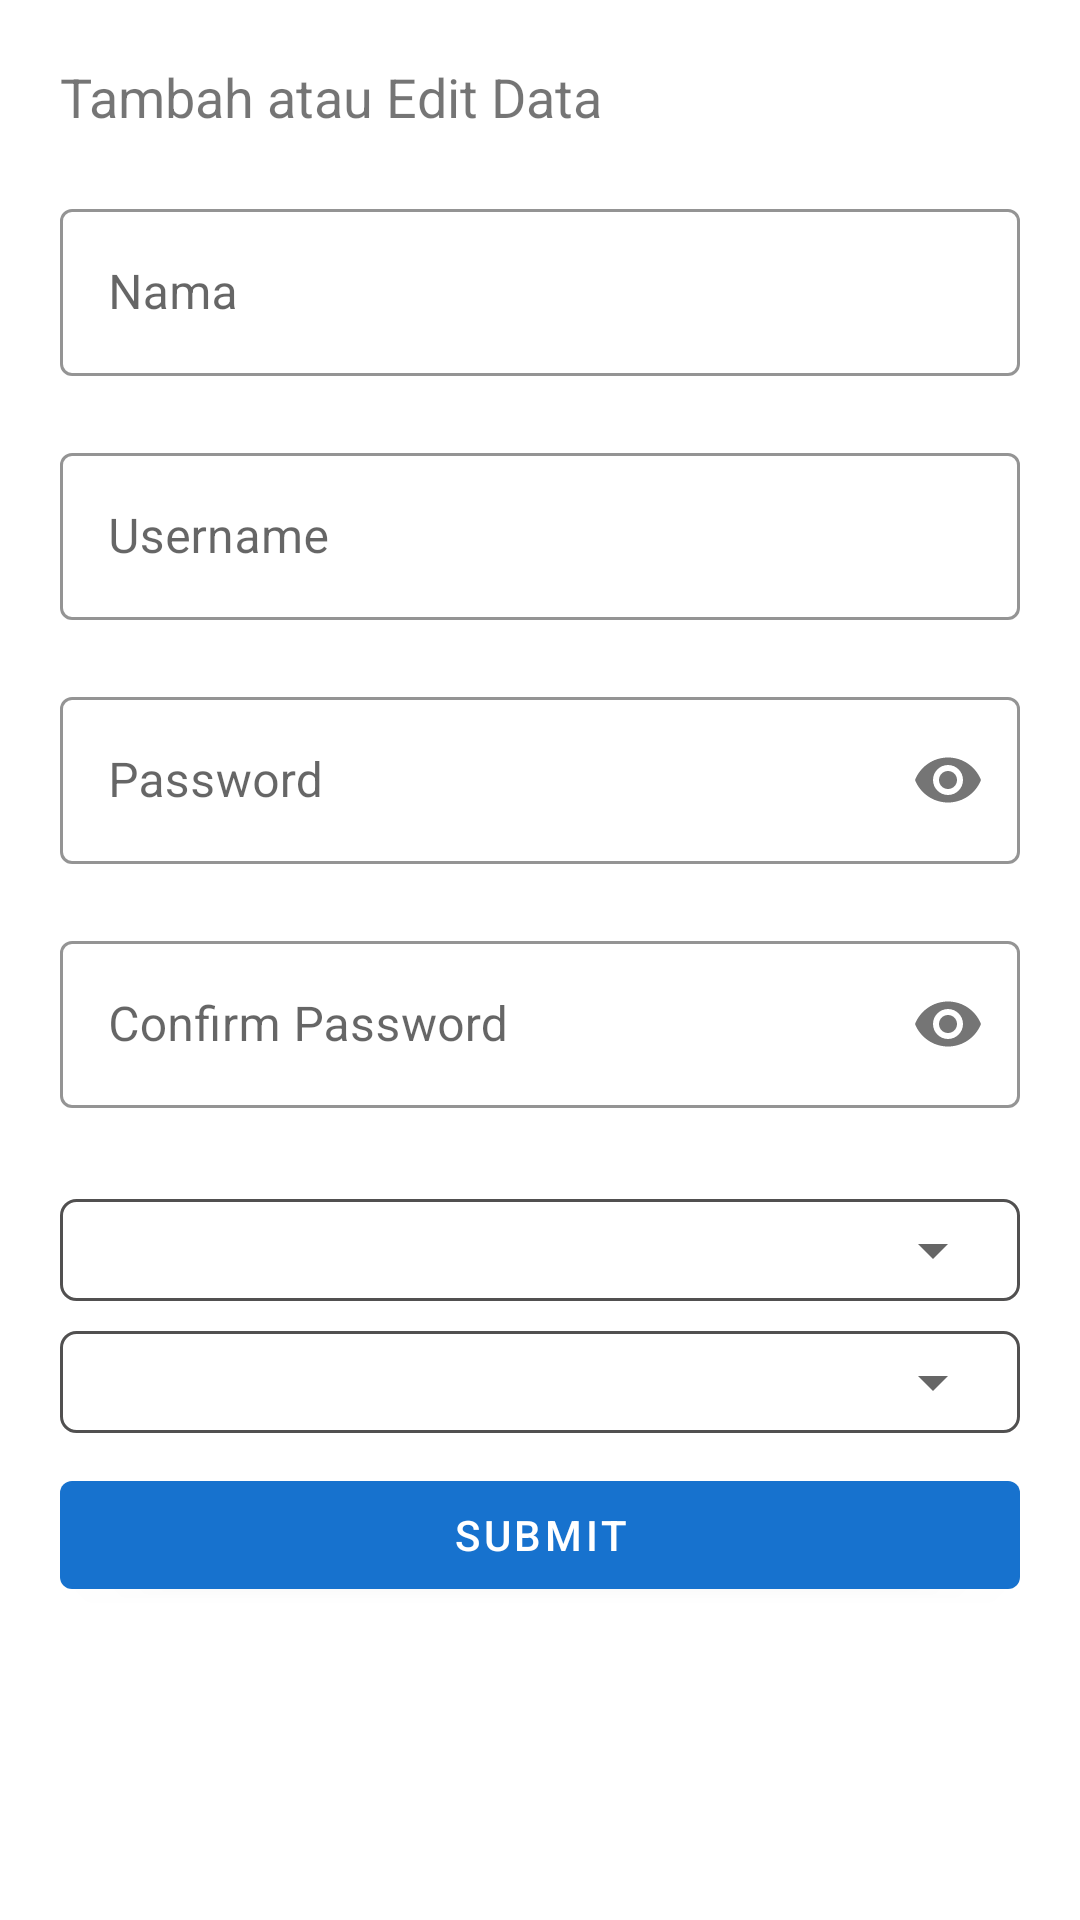

The Android layout XML behind this screen, and the referenced resources:
<!-- AndroidManifest.xml: application theme Theme.PoskoApp -->
<!-- res/layout/activity_create_and_update_petugas.xml -->
<?xml version="1.0" encoding="utf-8"?>
<androidx.constraintlayout.widget.ConstraintLayout xmlns:android="http://schemas.android.com/apk/res/android"
    xmlns:app="http://schemas.android.com/apk/res-auto"
    xmlns:tools="http://schemas.android.com/tools"
    android:layout_width="match_parent"
    android:layout_height="match_parent"
    android:padding="20dp"
    tools:context=".CreateAndUpdatePetugasActivity">

    <ProgressBar
        android:id="@+id/loadingCreateOrUpdate"
        android:layout_width="50dp"
        android:layout_height="50dp"
        android:visibility="gone"
        app:layout_constraintBottom_toBottomOf="parent"
        app:layout_constraintEnd_toEndOf="parent"
        app:layout_constraintStart_toStartOf="parent"
        app:layout_constraintTop_toTopOf="@+id/textView3" />

    <TextView
        android:id="@+id/textView3"
        android:layout_width="match_parent"
        android:layout_height="wrap_content"
        android:text="Tambah atau Edit Data"
        android:textSize="18sp"
        app:layout_constraintEnd_toEndOf="parent"
        app:layout_constraintHorizontal_bias="0.5"
        app:layout_constraintStart_toStartOf="parent"
        app:layout_constraintTop_toTopOf="parent" />

    <LinearLayout
        android:layout_width="match_parent"
        android:layout_height="wrap_content"
        android:orientation="vertical"
        app:layout_constraintEnd_toEndOf="parent"
        app:layout_constraintHorizontal_bias="0.5"
        app:layout_constraintStart_toStartOf="parent"
        android:layout_marginTop="20dp"
        app:layout_constraintTop_toBottomOf="@+id/textView3">

        <com.google.android.material.textfield.TextInputLayout
            android:id="@+id/inNama"
            style="@style/Widget.MaterialComponents.TextInputLayout.OutlinedBox"
            android:layout_width="match_parent"
            android:layout_height="wrap_content"
            android:hint="Nama"
            app:boxStrokeColor="@color/design_default_color_primary"
            app:errorEnabled="true"
            app:layout_constraintTop_toBottomOf="@+id/textView3"
            tools:layout_editor_absoluteX="20dp">

            <com.google.android.material.textfield.TextInputEditText
                android:id="@+id/etNama"
                android:layout_width="match_parent"
                android:layout_height="wrap_content"
                android:inputType="text"
                android:maxLines="1" />
        </com.google.android.material.textfield.TextInputLayout>

        <com.google.android.material.textfield.TextInputLayout
            android:id="@+id/inUsername"
            style="@style/Widget.MaterialComponents.TextInputLayout.OutlinedBox"
            android:layout_width="match_parent"
            android:layout_height="wrap_content"
            android:hint="Username"
            app:boxStrokeColor="@color/design_default_color_primary"
            app:errorEnabled="true"
            app:layout_constraintTop_toBottomOf="@+id/textView3"
            tools:layout_editor_absoluteX="20dp">

            <com.google.android.material.textfield.TextInputEditText
                android:id="@+id/etUsername"
                android:layout_width="match_parent"
                android:layout_height="wrap_content"
                android:inputType="text"
                android:maxLines="1" />
        </com.google.android.material.textfield.TextInputLayout>

        <com.google.android.material.textfield.TextInputLayout
            android:id="@+id/inPassword"
            style="@style/Widget.MaterialComponents.TextInputLayout.OutlinedBox"
            android:layout_width="match_parent"
            android:layout_height="wrap_content"
            android:hint="Password"
            app:boxStrokeColor="@color/design_default_color_primary"
            app:errorEnabled="true"
            app:passwordToggleEnabled="true">

            <com.google.android.material.textfield.TextInputEditText
                android:id="@+id/etPassWord"
                android:layout_width="match_parent"
                android:layout_height="wrap_content"
                android:inputType="textPassword" />

        </com.google.android.material.textfield.TextInputLayout>

        <com.google.android.material.textfield.TextInputLayout
            android:id="@+id/inConfirmPass"
            style="@style/Widget.MaterialComponents.TextInputLayout.OutlinedBox"
            android:layout_width="match_parent"
            android:layout_height="wrap_content"
            android:hint="Confirm Password"
            app:boxStrokeColor="@color/design_default_color_primary"
            app:errorEnabled="true"
            app:passwordToggleEnabled="true">

            <com.google.android.material.textfield.TextInputEditText
                android:id="@+id/etConfirmPass"
                android:layout_width="match_parent"
                android:layout_height="wrap_content"
                android:inputType="textPassword" />

        </com.google.android.material.textfield.TextInputLayout>

        <RelativeLayout
            android:id="@+id/div_kota"
            android:layout_width="match_parent"
            android:layout_height="wrap_content"
            android:layout_marginTop="10dp"
            android:background="@drawable/spinner_background">

            <Spinner
                android:id="@+id/level"
                android:layout_width="match_parent"
                android:layout_height="wrap_content"
                android:layout_margin="5dp"
                />

        </RelativeLayout>

        <RelativeLayout
            android:id="@+id/posko"
            android:layout_width="match_parent"
            android:layout_height="wrap_content"
            android:layout_marginTop="10dp"
            android:background="@drawable/spinner_background">

            <Spinner
                android:id="@+id/id_posko"
                android:layout_width="match_parent"
                android:layout_height="wrap_content"
                android:layout_margin="5dp"
                />

        </RelativeLayout>

        <Button
            android:id="@+id/btnSubmit"
            android:layout_width="match_parent"
            android:layout_height="wrap_content"
            android:layout_marginTop="10dp"
            android:text="Submit"/>

    </LinearLayout>


</androidx.constraintlayout.widget.ConstraintLayout>
<!-- resources referenced by this layout -->
<resources>
  <!-- drawable spinner_background (drawable) -->
  <?xml version="1.0" encoding="utf-8"?>
  <selector xmlns:android="http://schemas.android.com/apk/res/android">
      <item>
          <shape android:shape="rectangle">
              <corners android:radius="5dip" />
              <stroke android:width="1dip" android:color="#515050" />
              <gradient android:angle="-90" android:endColor="@color/white" android:startColor="@color/white" />
          </shape>
      </item>
  </selector>
  <style name="Theme.PoskoApp" parent="Theme.MaterialComponents.DayNight.DarkActionBar">
          
          <item name="colorPrimary">@color/blue</item>
          <item name="colorPrimaryVariant">#0C5CE6</item>
          <item name="colorOnPrimary">@color/white</item>
          
          <item name="colorSecondary">@color/teal_200</item>
          <item name="colorSecondaryVariant">@color/teal_700</item>
          <item name="colorOnSecondary">@color/black</item>
          
          <item name="android:statusBarColor" tools:targetApi="l">?attr/colorPrimaryVariant</item>
          
      </style>
  <color name="white">#FFFFFFFF</color>
  <color name="blue">#1772CE</color>
  <color name="teal_200">#FF03DAC5</color>
  <color name="teal_700">#FF018786</color>
  <color name="black">#FF000000</color>
</resources>
